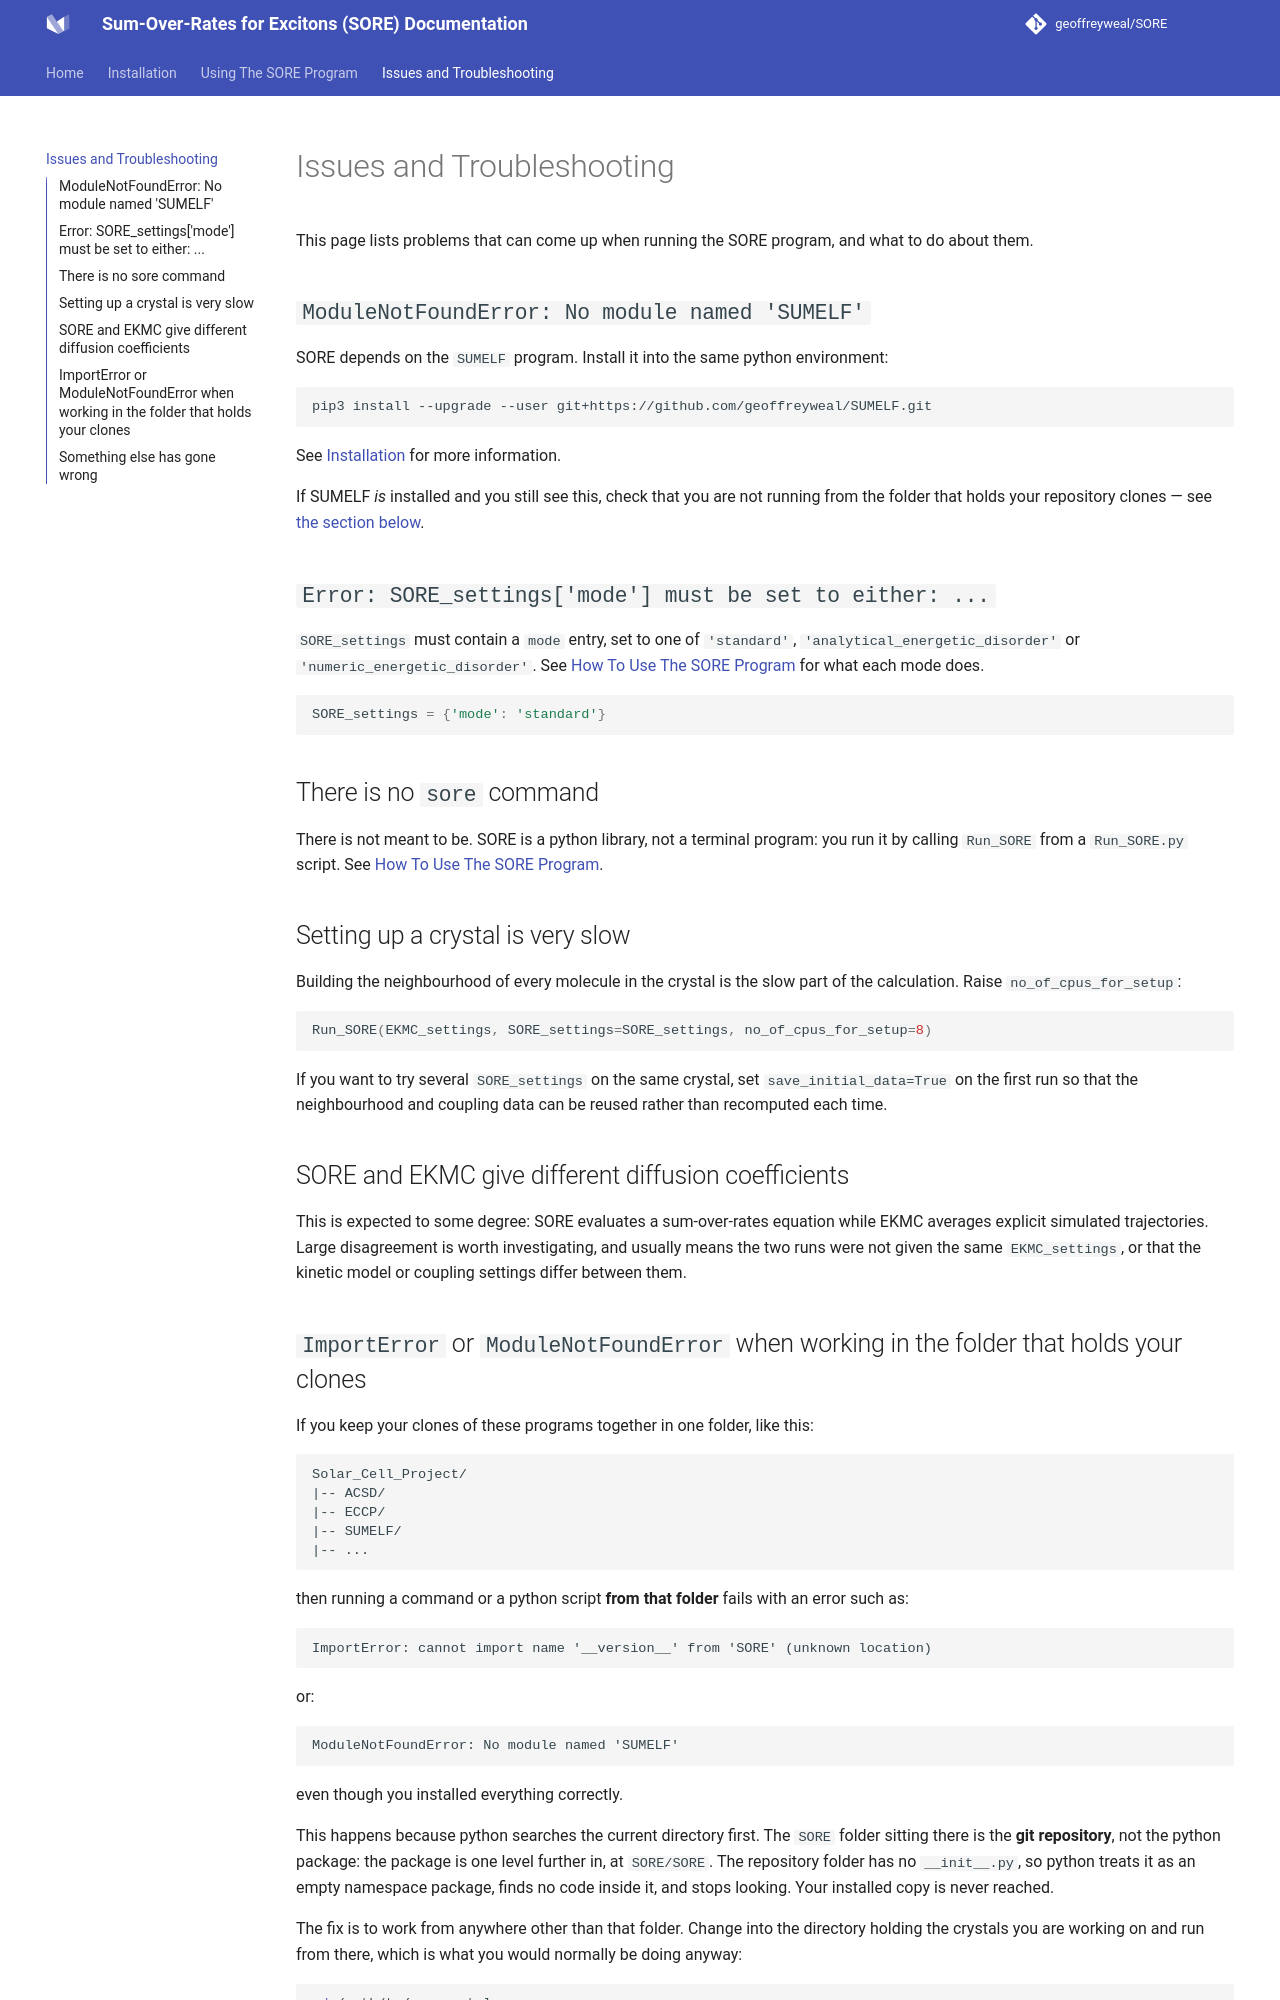

repository: geoffreyweal/SORE · page: Troubleshooting.html · generator: mkdocs

# Issues and Troubleshooting

This page lists problems that can come up when running the SORE program, and what to do about them.

## ``ModuleNotFoundError: No module named 'SUMELF'``

SORE depends on the ``SUMELF`` program. Install it into the same python environment:

```bash
pip3 install --upgrade --user git+https://github.com/geoffreyweal/SUMELF.git
```

See [Installation](Installation.md) for more information.

If SUMELF *is* installed and you still see this, check that you are not running from the folder that holds your repository clones — see [the section below](#importerror-or-modulenotfounderror-when-working-in-the-folder-that-holds-your-clones).

## ``Error: SORE_settings['mode'] must be set to either: ...``

``SORE_settings`` must contain a ``mode`` entry, set to one of ``'standard'``, ``'analytical_energetic_disorder'`` or ``'numeric_energetic_disorder'``. See [How To Use The SORE Program](Using_The_SORE_Program.md) for what each mode does.

```python
SORE_settings = {'mode': 'standard'}
```

## There is no ``sore`` command

There is not meant to be. SORE is a python library, not a terminal program: you run it by calling ``Run_SORE`` from a ``Run_SORE.py`` script. See [How To Use The SORE Program](Using_The_SORE_Program.md).

## Setting up a crystal is very slow

Building the neighbourhood of every molecule in the crystal is the slow part of the calculation. Raise ``no_of_cpus_for_setup``:

```python
Run_SORE(EKMC_settings, SORE_settings=SORE_settings, no_of_cpus_for_setup=8)
```

If you want to try several ``SORE_settings`` on the same crystal, set ``save_initial_data=True`` on the first run so that the neighbourhood and coupling data can be reused rather than recomputed each time.

## SORE and EKMC give different diffusion coefficients

This is expected to some degree: SORE evaluates a sum-over-rates equation while EKMC averages explicit simulated trajectories. Large disagreement is worth investigating, and usually means the two runs were not given the same ``EKMC_settings``, or that the kinetic model or coupling settings differ between them.
